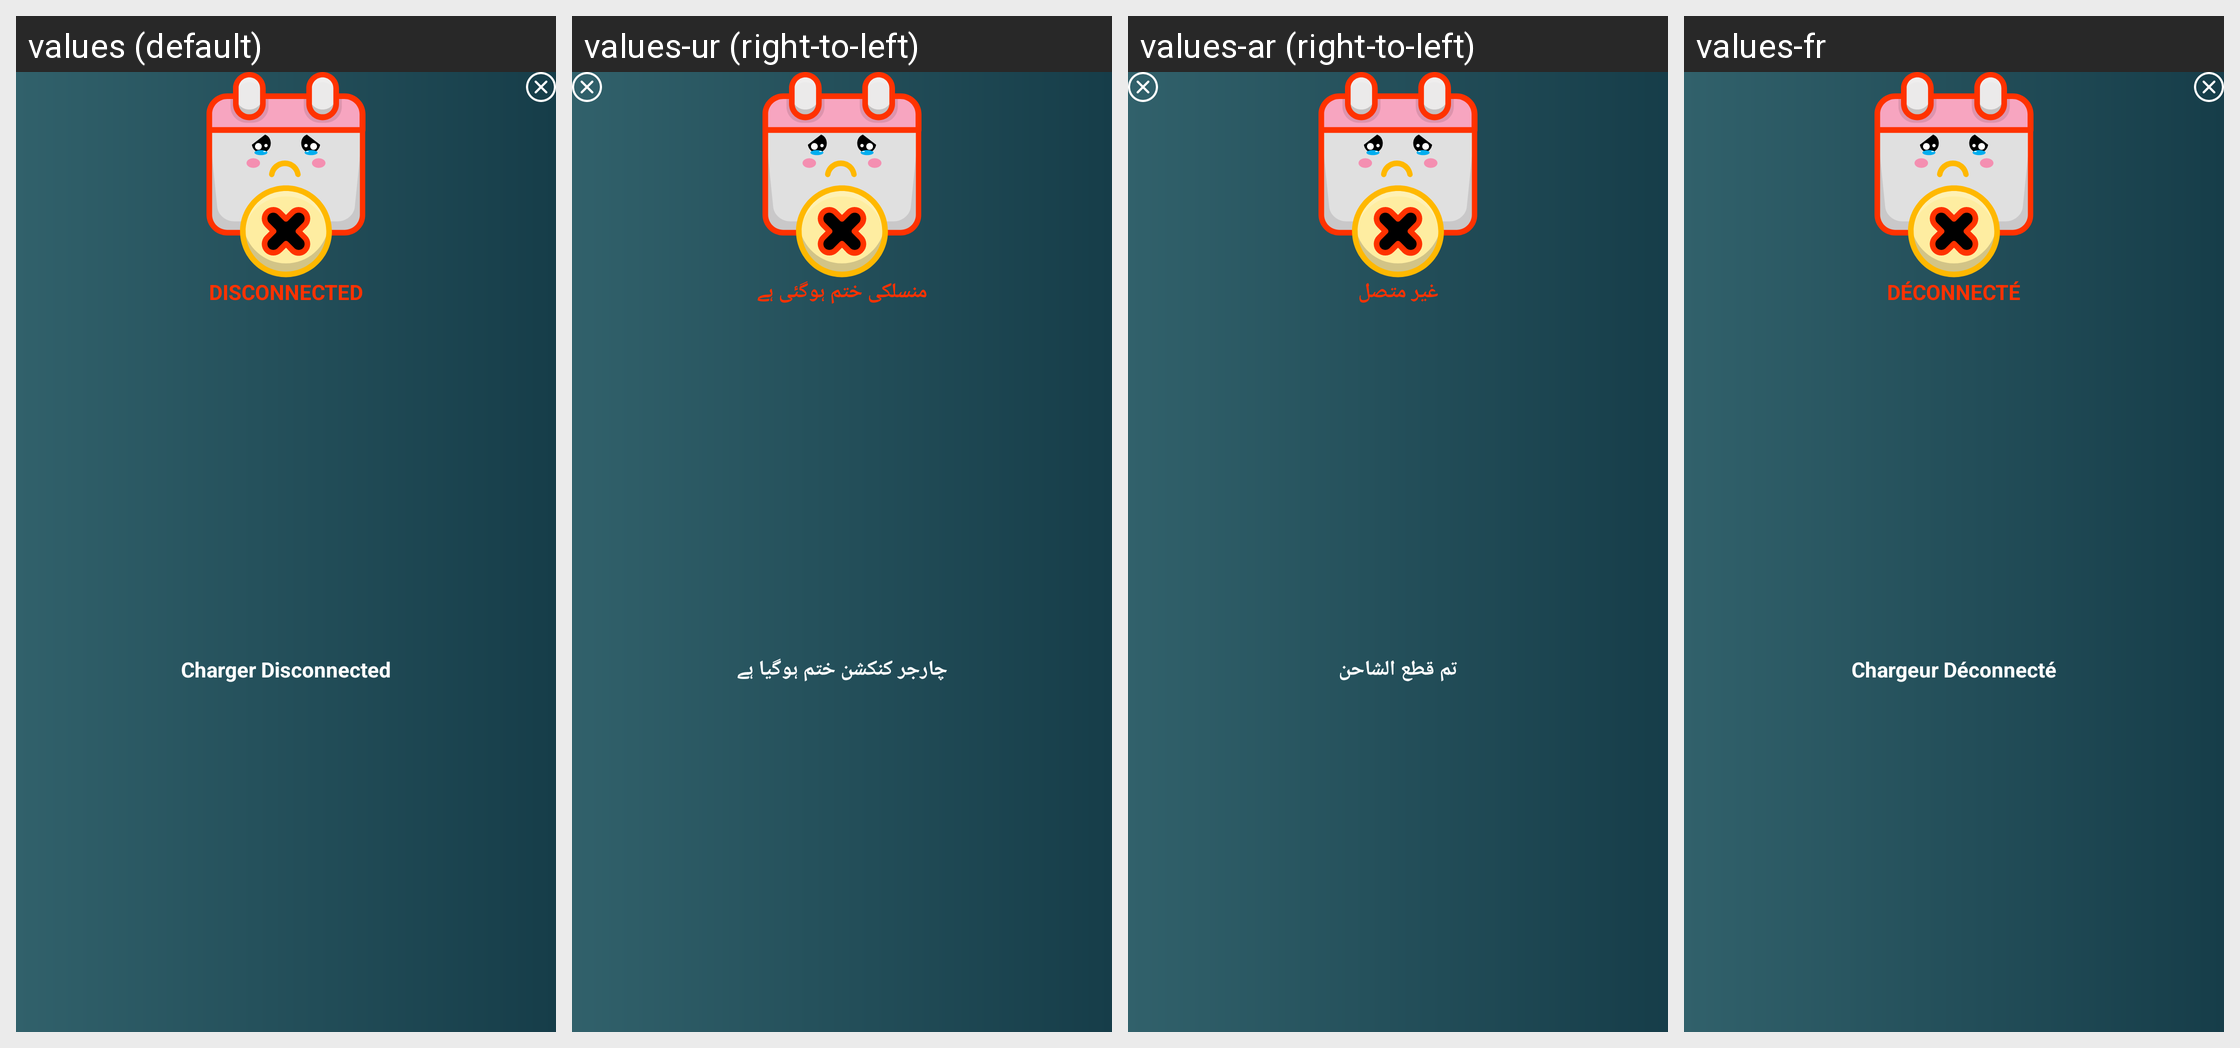

Translations of the strings shown on this Android screen, per locale in the grid:
Android screen res/layout/custom_dialog_charger_disconnected.xml rendered under 4 locales, left to right: values (default), values-ur (right-to-left), values-ar (right-to-left), values-fr. Device: Nexus 5 (rendered at 1080×1920; each locale shown at half size, 540×960, under a caption strip naming it); theme Theme.BatteryAnimation.
Other locales in the repository, not shown: values-de, values-es, values-it.
Strings drawn on this screen, with the default value and each locale's value (text and hints the layout hard-codes, and strings that could not be matched under every locale, appear in the picture but are not listed):

disconnected
  values: DISCONNECTED
  values-ur: منسلکی ختم ہوگئی ہے
  values-ar: غير متصل
  values-fr: DÉCONNECTÉ

charger_disconnected
  values: Charger Disconnected
  values-ur: چارجر کنکشن ختم ہوگیا ہے
  values-ar: تم قطع الشاحن
  values-fr: Chargeur Déconnecté
